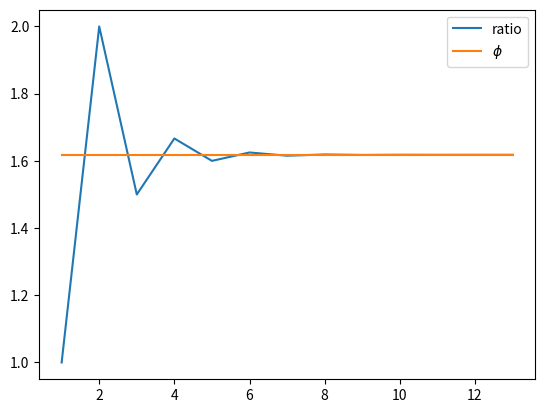

Python code for this plot:
import matplotlib.pyplot as plt
import numpy as np

def fibonacci(n):
    if(n == 0 or n == 1):
        return n
    else:
        return fibonacci(n-1) + fibonacci(n-2)

def golden_ratio(k):
    if(k>0):
        return fibonacci(k+1)/fibonacci(k)


x = np.arange(1, 14)
y = [golden_ratio(k) for k in x]

sigma = (1+np.sqrt(5))/2

plt.plot(x, y)
plt.plot(x, sigma*np.ones(np.shape(x)))

plt.legend(['ratio', r'$\phi$'])
plt.show()
